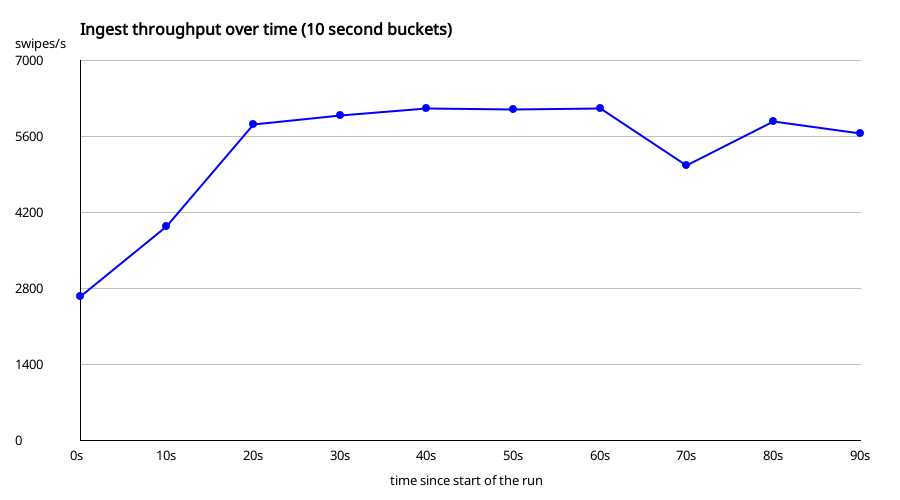

The data file committed next to this chart (first rows):
secondsFromStart, swipesPerSecond
0, 2667
10, 3954
20, 5830
30, 5995
40, 6127
50, 6099
60, 6120
70, 5071
80, 5882
90, 5664
